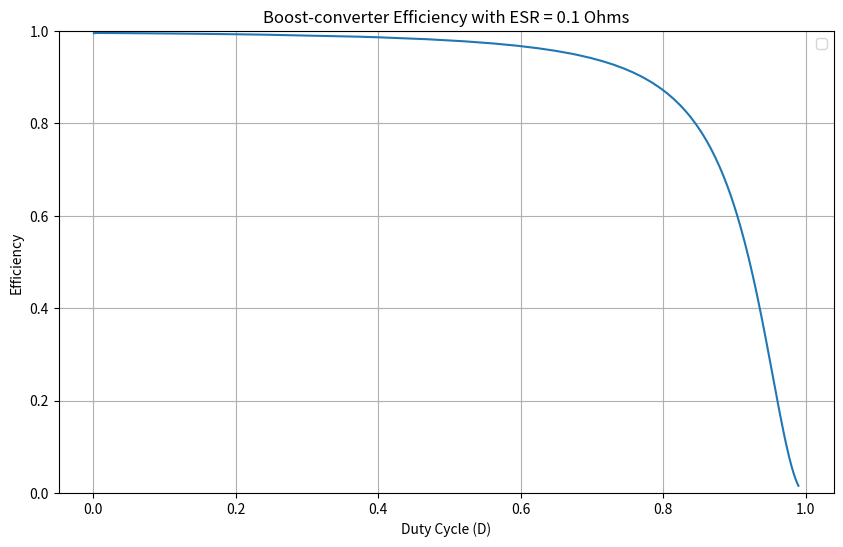

Recreate this plot in Python.
import matplotlib.pyplot as plt
import numpy as np

V_in = 18
V_out = 48
R_load = 24
R_esr = 0.1
L = 4*pow(10,-6)
T = 1/400000
P_out = V_out*V_out/R_load


def I_L_on(t, D):
    global V_in, V_out, R_load, R_esr, L, T
    return V_out / (R_load * (1 - D)) + (D * T / L) * (V_in / (R_load * (1 - D)) - V_out * (t - 0.5 * D * T) / (R_load * (1 - D)))

def calculate_efficiency(D):
    global T, R_esr, P_out
    t_now  = 0 
    t_step = pow(10,-9)
    power_loss = 0
    while t_now < (T*D):
        I_L = I_L_on(t_now, D)
        power_loss = I_L*I_L* t_step + power_loss
        t_now += t_step

    power_loss = (R_esr / (D*T)) * power_loss
    efficiency = P_out/(P_out + power_loss)
    return efficiency

D_values = np.linspace(0, 0.99, 1000)
efficiency_values = []
for D in D_values:
    efficiency_values.append(calculate_efficiency(D))

plt.figure(figsize=(10, 6))
plt.plot(D_values, efficiency_values)
plt.title('Boost-converter Efficiency with ESR = 0.1 Ohms')
plt.xlabel('Duty Cycle (D)')
plt.ylabel('Efficiency')
plt.legend()
plt.grid(True)
plt.ylim(0,1)
plt.show()
